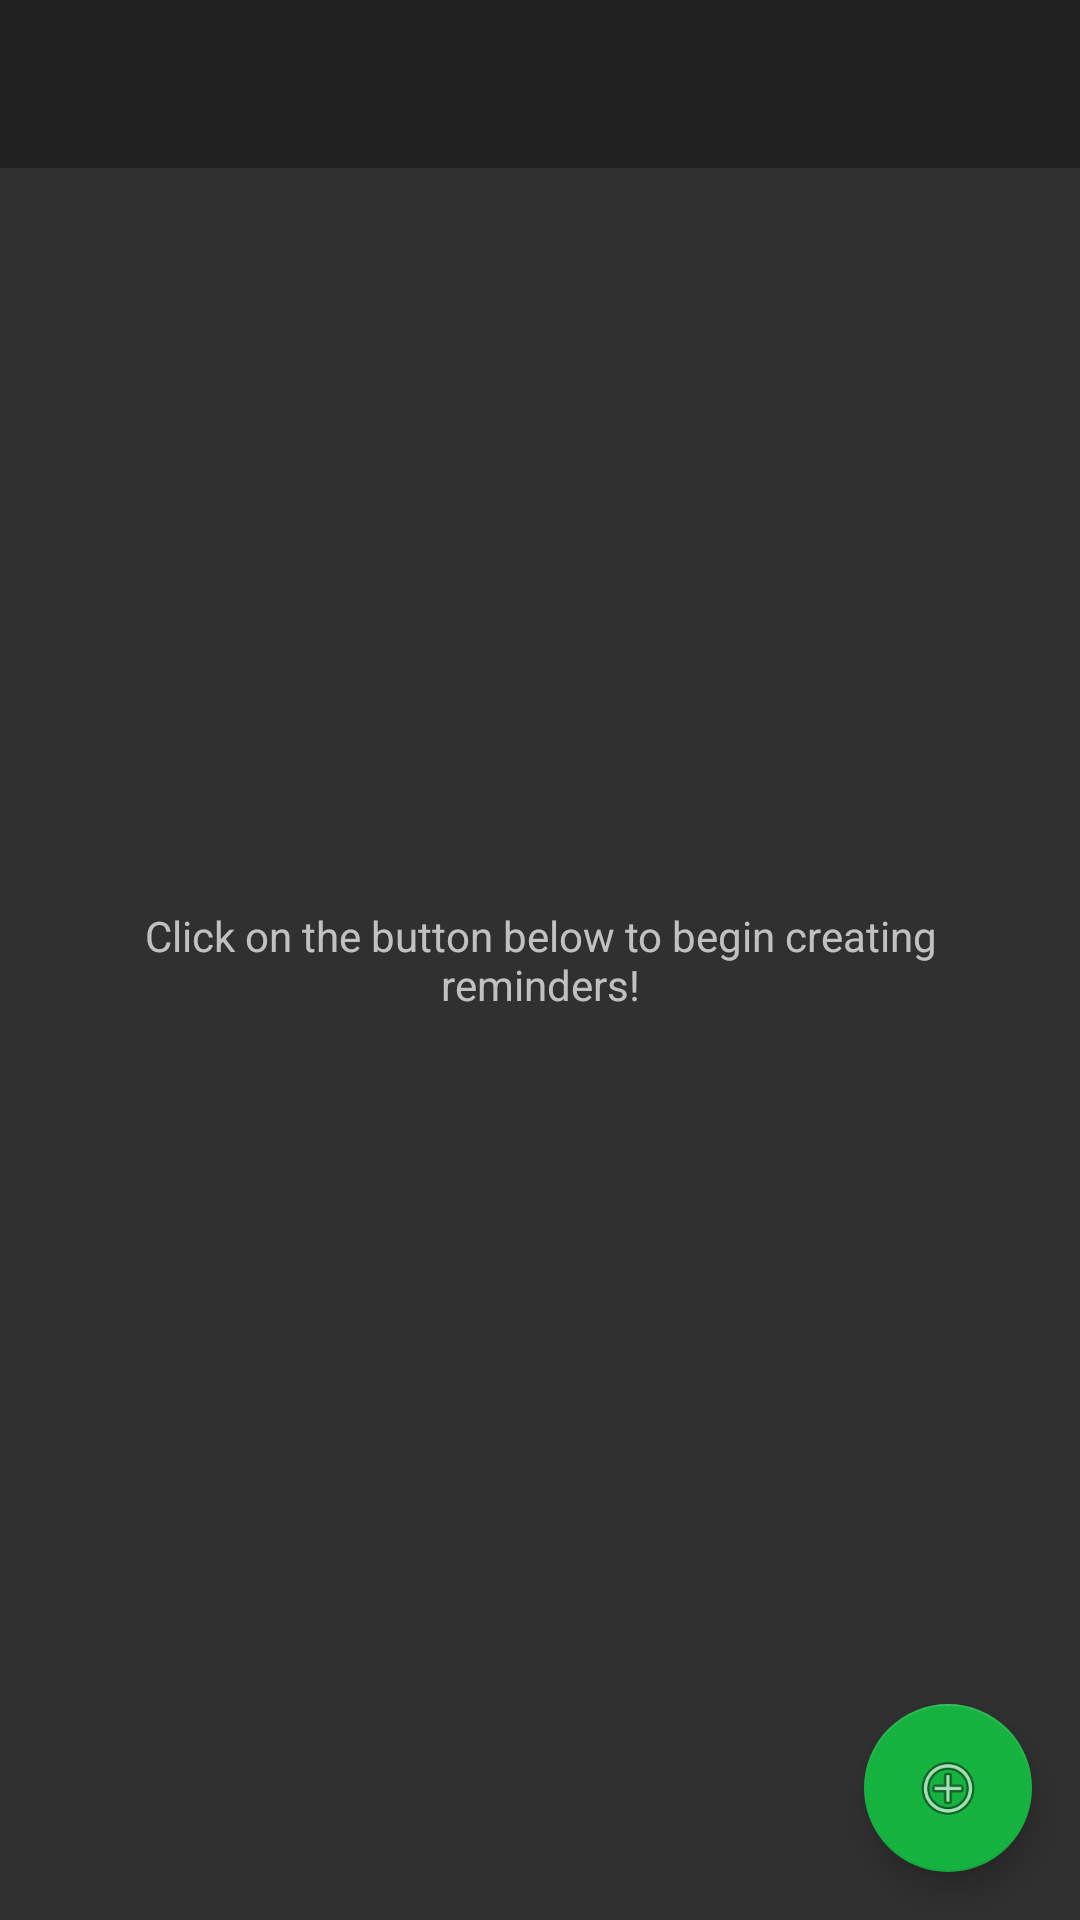

Layout XML and referenced resources for this Android screen:
<!-- AndroidManifest.xml: application theme Theme.AppCompat.NoActionBar -->
<!-- res/layout/activity_main.xml -->
<?xml version="1.0" encoding="utf-8"?>
<RelativeLayout xmlns:android="http://schemas.android.com/apk/res/android"
    xmlns:app="http://schemas.android.com/apk/res-auto"
    xmlns:tools="http://schemas.android.com/tools"

    android:layout_width="match_parent"
    android:layout_height="match_parent"
    tools:context=".MainActivity">


    <androidx.appcompat.widget.Toolbar
        android:id="@+id/toolbar"
        android:layout_width="match_parent"
        android:layout_height="wrap_content"
        app:contentInsetLeft="0dp"
        app:contentInsetStart="16dp"
        android:background="?attr/colorPrimary"
        android:minHeight="?attr/actionBarSize"
        android:theme="?attr/actionBarTheme"
        app:popupTheme="@style/ThemeOverlay.AppCompat.Light"
        app:theme="@style/ThemeOverlay.AppCompat.Dark.ActionBar"
        />

    <ListView
        android:id="@+id/list"
        android:layout_below="@+id/toolbar"
        android:layout_width="match_parent"
        android:layout_height="match_parent">
    </ListView>

        <RelativeLayout
            android:id="@+id/empty_view"
            android:layout_width="wrap_content"
            android:layout_height="wrap_content"
            android:layout_centerInParent="true">
            <TextView
                android:id="@+id/no_reminder_text"
                android:layout_width="match_parent"
                android:layout_height="wrap_content"
                android:layout_centerInParent="true"
                android:padding="16dp"
                android:gravity="center"
                android:text="@string/no_card_details"/>
        </RelativeLayout>

    <com.google.android.material.floatingactionbutton.FloatingActionButton
        android:id="@+id/plus_button"
        android:layout_width="wrap_content"
        android:layout_height="wrap_content"
        android:layout_alignParentBottom="true"
        android:layout_alignParentRight="true"
        android:layout_margin="16dp"
        android:clickable="true"
        android:onClick="createReminder"
        app:backgroundTint="@color/colorPrimary"
        app:srcCompat="@android:drawable/ic_menu_add"
        app:fabSize="normal"/>

</RelativeLayout>
<!-- resources referenced by this layout -->
<resources>
  <color name="colorPrimary">#17b341</color>
  <string name="no_card_details">Click on the button below to begin creating reminders!</string>
</resources>
